Run: headless pygame with SDL's dummy video driver; simulated clock (each Clock.tick advances the game by its frame time, no real sleeping); random seed 0; keys injected as events and as key.get_pressed() state; no mouse input.
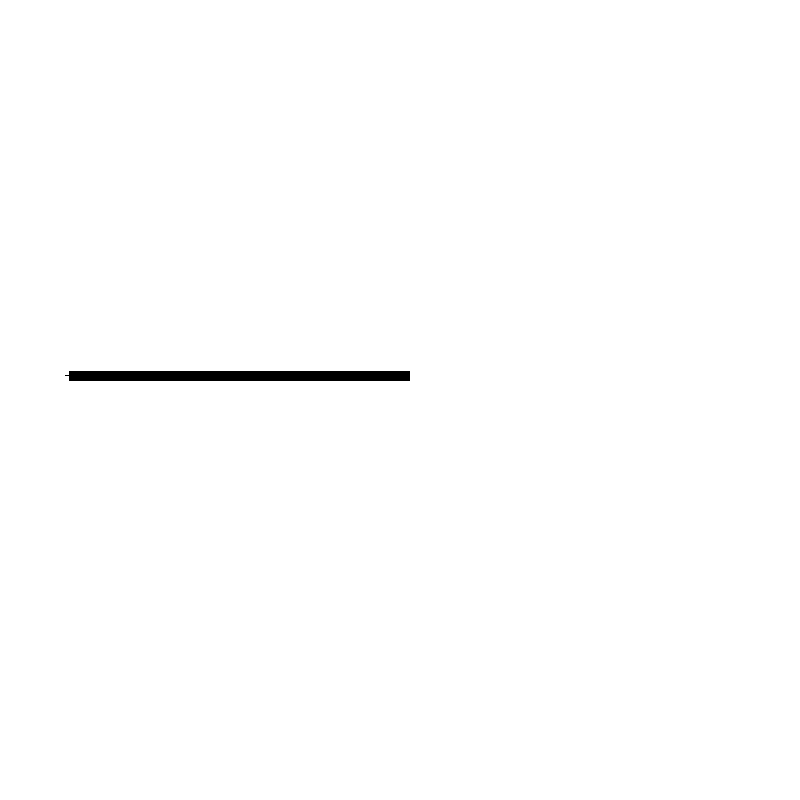
Frame 1 of 4 · flips 1–60 · no input
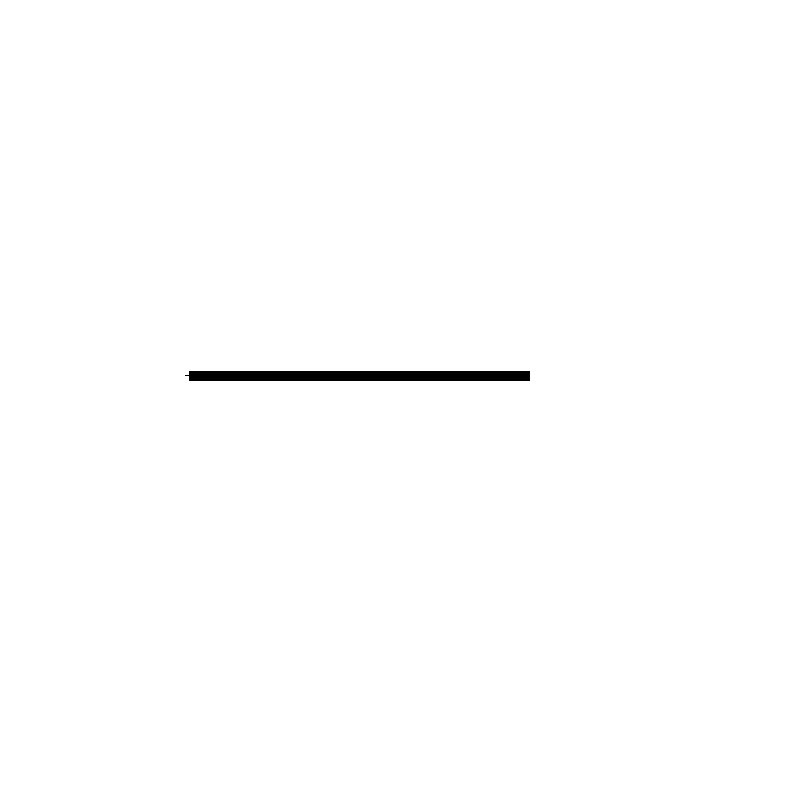
Frame 2 of 4 · flips 61–180 · tapped SPACE, RETURN · held RIGHT (→), D
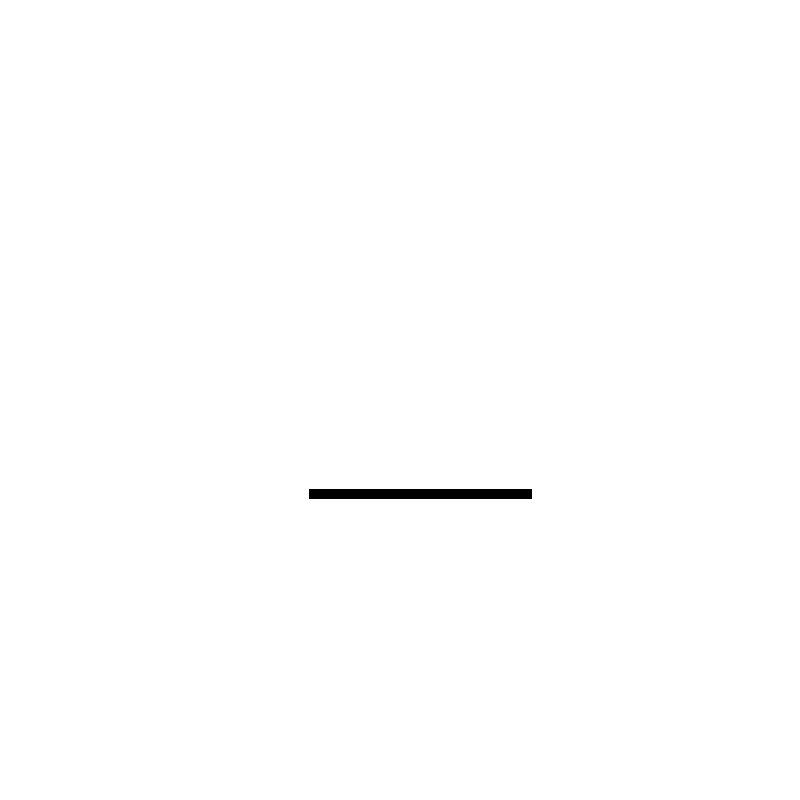
Frame 3 of 4 · flips 181–300 · held DOWN (↓), S
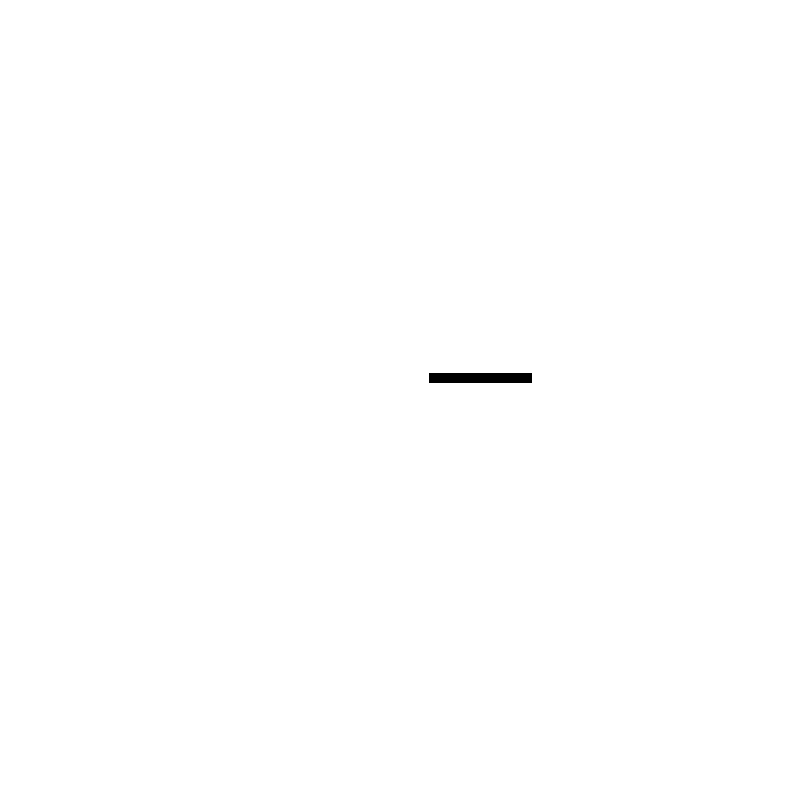
Frame 4 of 4 · flips 301–420 · held LEFT (←), A, UP (↑), W

The pygame program that drew these frames:

import pygame,sys
from pygame import *
BLACK = (0, 0, 0)
BLUE = (0, 0, 255)
RED = (255, 0, 0)
WHITE = (255, 255, 255)
GREEN = (0, 128, 0)
YELLOW = (255, 255, 0)
DISPLAYSURF = pygame.display.set_mode((800,800))
pygame.display.set_caption('Snake')
def snake(x,y,s,t):
	pygame.draw.line(DISPLAYSURF, BLACK, (x,y),(s,t), 10)
x = 350
y = 375
dir = 'right'
axe = 'ngang'
s = 10
long = 10
t = y
pointx = 0
pointy = 0
while True:
	DISPLAYSURF.fill(WHITE)
	if axe == 'ngang':
		snake(x,y,s,y)
	if axe == 'doc':
		snake(s,y,s,t)
	if dir == 'right' or dir == 'left':
		snake(s,y,s,t)
		if t > y:
			t -= 1
		elif t < y:
			t += 1
		else:
			if dir == 'right':
				s += 1
			else:
				s -= 1
		if dir == 'right':
			x += 1
		if dir == 'left':
			x -= 1
	if dir == 'up' or dir == 'down':
		snake(x,y,s,y)
		if s > x:
			s -= 1
		elif s < x:
			s += 1
		else:
			if dir == 'up':
				t -= 1
			else:
				t += 1
		if dir == 'up':
			y -= 1
		else:
			y += 1
	for event in pygame.event.get():
		if event.type == QUIT:
			pygame.quit()
			sys.exit()
		if event.type == KEYDOWN:
			if event.key == K_RIGHT:
				if axe != 'ngang':
					dir = 'right'
			if event.key == K_LEFT:
				if axe != 'ngang':
					dir = 'left'
			if event.key == K_UP:
				if axe != 'doc':
					dir = 'up'
			if event.key == K_DOWN:
				if axe != 'doc':
					dir = 'down'
	pygame.display.update()
